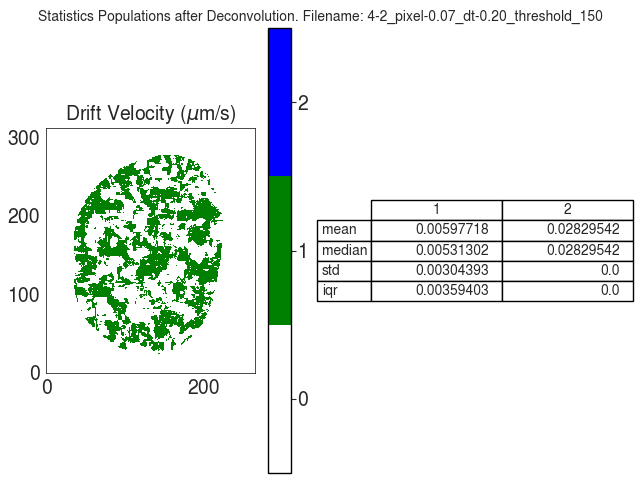

The file beside this chart, header and first rows:
V
, 1, 2
mean, 0.005977, 0.0283
median, 0.005313, 0.0283
std, 0.003044, 0.0
iqr, 0.003594, 0.0
